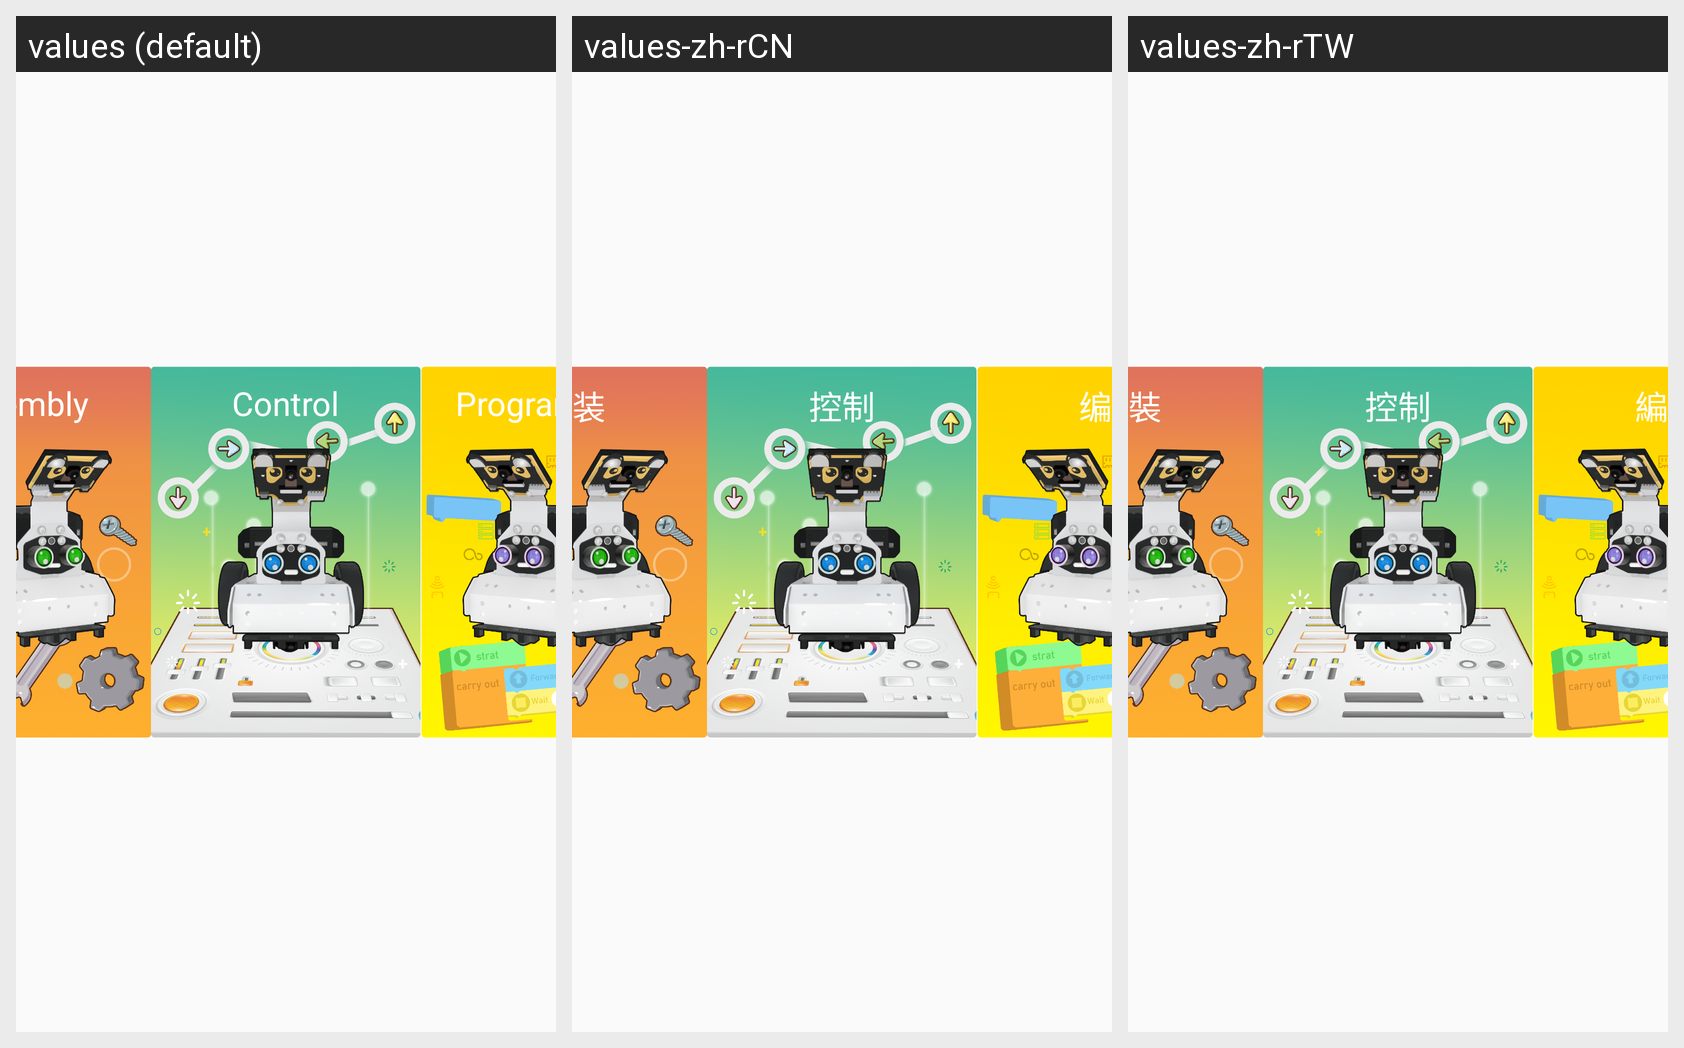

For this localized Android screen grid, give each drawn string resource with its value in every locale shown.
Android screen res/layout/activity_ainova_home_page.xml rendered under 3 locales, left to right: values (default), values-zh-rCN, values-zh-rTW. Device: Nexus 5 (rendered at 1080×1920; each locale shown at half size, 540×960, under a caption strip naming it); theme AppTheme.
Strings drawn on this screen, with the default value and each locale's value (text and hints the layout hard-codes, and strings that could not be matched under every locale, appear in the picture but are not listed):

ainova_mode_assembly
  values: Assembly
  values-zh-rCN: 组装
  values-zh-rTW: 組裝

ainova_mode_operation
  values: Control
  values-zh-rCN: 控制
  values-zh-rTW: 控制

ainova_mode_programming
  values: Programming
  values-zh-rCN: 编程
  values-zh-rTW: 編程
